pico-8 play session: no input (idle), after a click and taps of 🅾, ❎, 🅾+❎, 🅾 in the second before t = 0

[t = 1 s] idle ~1s (no d-pad/buttons)
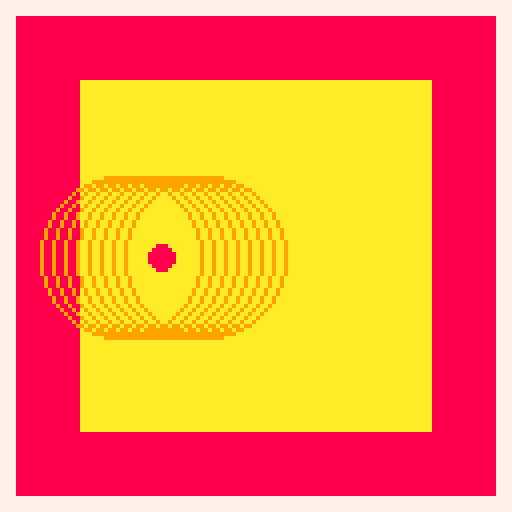

pico-8 cartridge
version 33
__lua__
function _draw()
	cls(7)
	rectfill(4,4,123,123,8)
	rectfill(20,20,107,107,10)
	circ(30,64,20,9)
	circ(33,64,20,9)
	circ(36,64,20,9)
	circ(39,64,20,9)
	circ(42,64,20,9)
	circ(45,64,20,9)
	circ(48,64,20,9)
	circ(51,64,20,9)
	circfill(40,64,3,8)
end
__gfx__
00000000000000000000000000000000000000000000000000000000000000000000000000000000000000000000000000000000000000000000000000000000
00000000000000000000000000000000000000000000000000000000000000000000000000000000000000000000000000000000000000000000000000000000
00700700000000000000000000000000000000000000000000000000000000000000000000000000000000000000000000000000000000000000000000000000
00077000000000000000000000000000000000000000000000000000000000000000000000000000000000000000000000000000000000000000000000000000
00077000000000000000000000000000000000000000000000000000000000000000000000000000000000000000000000000000000000000000000000000000
00700700000000000000000000000000000000000000000000000000000000000000000000000000000000000000000000000000000000000000000000000000
